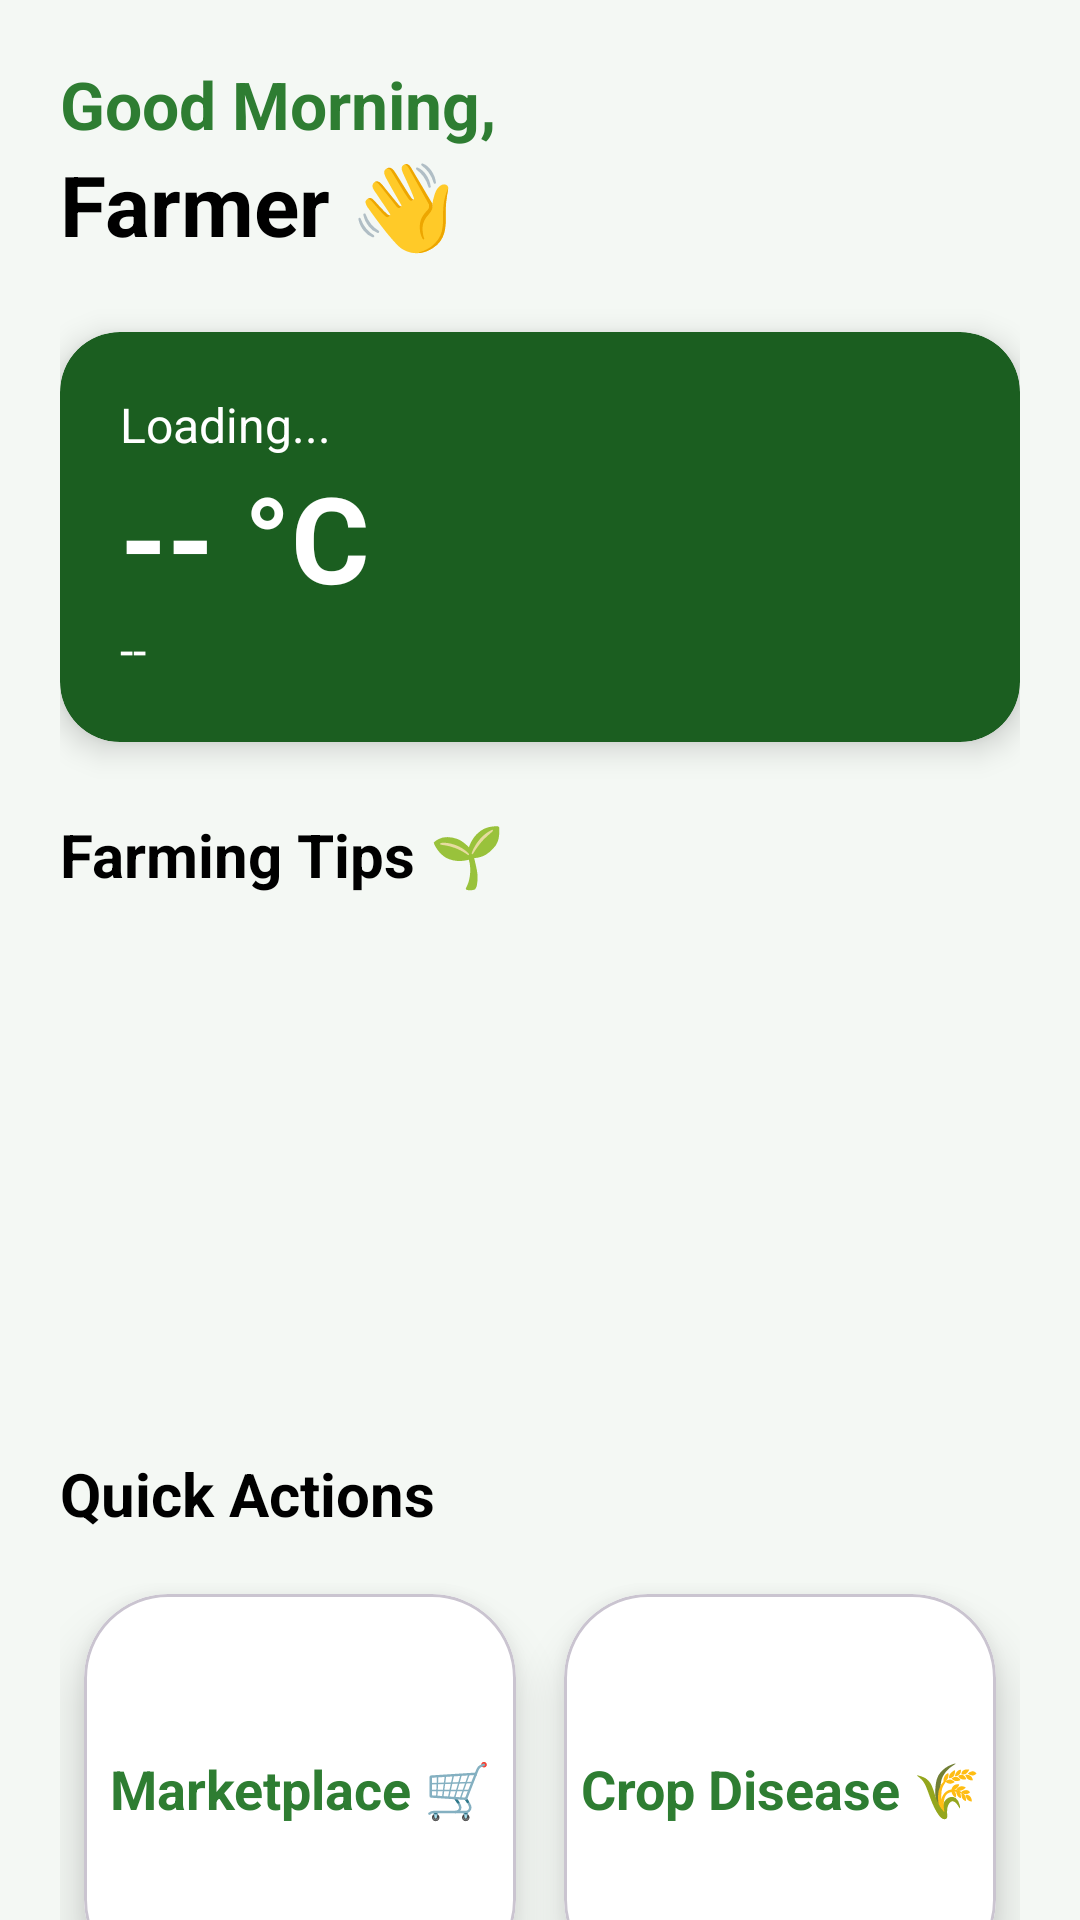

Layout XML and referenced resources for this Android screen:
<!-- AndroidManifest.xml: application theme Theme.KisanMitra -->
<!-- res/layout/fragment_home.xml -->
<?xml version="1.0" encoding="utf-8"?>
<androidx.core.widget.NestedScrollView
    xmlns:android="http://schemas.android.com/apk/res/android"
    xmlns:app="http://schemas.android.com/apk/res-auto"
    android:layout_width="match_parent"
    android:layout_height="match_parent"
    android:background="@color/soft_background">

    <LinearLayout
        android:layout_width="match_parent"
        android:layout_height="wrap_content"
        android:orientation="vertical"
        android:padding="20dp">

        
        <TextView
            android:id="@+id/tvGreeting"
            android:layout_width="wrap_content"
            android:layout_height="wrap_content"
            android:text="Good Morning,"
            android:textSize="22sp"
            android:textStyle="bold"
            android:textColor="@color/agri_green"/>

        <TextView
            android:id="@+id/tvUsername"
            android:layout_width="wrap_content"
            android:layout_height="wrap_content"
            android:text="Farmer 👋"
            android:textSize="28sp"
            android:textStyle="bold"
            android:textColor="@color/black"
            android:layout_marginBottom="24dp"/>

        
        <com.google.android.material.card.MaterialCardView
            android:id="@+id/weatherCard"
            android:layout_width="match_parent"
            android:layout_height="wrap_content"
            android:layout_marginBottom="24dp"
            app:cardCornerRadius="20dp"
            app:cardElevation="6dp"
            app:cardBackgroundColor="@color/agri_green_dark"
            app:strokeWidth="0dp">

            <RelativeLayout
                android:layout_width="match_parent"
                android:layout_height="wrap_content"
                android:padding="20dp">

                
                <ImageView
                    android:id="@+id/btnRefreshWeather"
                    android:layout_width="28dp"
                    android:layout_height="28dp"
                    android:layout_alignParentEnd="true"
                    android:src="@drawable/ic_refresh"
                    app:tint="@color/white"
                    android:clickable="true"
                    android:focusable="true"
                    android:background="?attr/selectableItemBackgroundBorderless"/>

                
                <TextView
                    android:id="@+id/tvLocation"
                    android:layout_width="wrap_content"
                    android:layout_height="wrap_content"
                    android:text="Loading..."
                    android:textColor="@color/white"
                    android:textSize="16sp"/>

                
                <TextView
                    android:id="@+id/tvTemperature"
                    android:layout_width="wrap_content"
                    android:layout_height="wrap_content"
                    android:layout_below="@id/tvLocation"
                    android:text="-- °C"
                    android:textColor="@color/white"
                    android:textSize="40sp"
                    android:textStyle="bold"/>

                
                <TextView
                    android:id="@+id/tvWeatherDesc"
                    android:layout_width="wrap_content"
                    android:layout_height="wrap_content"
                    android:layout_below="@id/tvTemperature"
                    android:text="--"
                    android:textColor="@color/white"
                    android:textSize="16sp"/>

            </RelativeLayout>

        </com.google.android.material.card.MaterialCardView>

        
        <TextView
            android:layout_width="wrap_content"
            android:layout_height="wrap_content"
            android:text="Farming Tips 🌱"
            android:textSize="20sp"
            android:textStyle="bold"
            android:textColor="@color/black"
            android:layout_marginBottom="12dp"/>

        
        <androidx.viewpager2.widget.ViewPager2
            android:id="@+id/tipsViewPager"
            android:layout_width="match_parent"
            android:layout_height="150dp"
            android:layout_marginBottom="24dp"/>

        
        <TextView
            android:layout_width="wrap_content"
            android:layout_height="wrap_content"
            android:text="Quick Actions"
            android:textSize="20sp"
            android:textStyle="bold"
            android:textColor="@color/black"
            android:layout_marginBottom="12dp"/>

        <GridLayout
            android:layout_width="match_parent"
            android:layout_height="wrap_content"
            android:columnCount="2"
            android:rowCount="2"
            android:useDefaultMargins="true">

            <com.google.android.material.card.MaterialCardView
                android:id="@+id/btnMarketplace"
                android:layout_width="0dp"
                android:layout_height="130dp"
                android:layout_columnWeight="1"
                android:layout_margin="8dp"
                app:cardCornerRadius="28dp"
                app:cardElevation="10dp"
                app:cardBackgroundColor="@color/white">

                <TextView
                    android:layout_width="match_parent"
                    android:layout_height="match_parent"
                    android:gravity="center"
                    android:text="Marketplace 🛒"
                    android:textStyle="bold"
                    android:textSize="18sp"
                    android:textColor="@color/agri_green"/>
            </com.google.android.material.card.MaterialCardView>

            <com.google.android.material.card.MaterialCardView
                android:id="@+id/btnDisease"
                android:layout_width="0dp"
                android:layout_height="130dp"
                android:layout_columnWeight="1"
                android:layout_margin="8dp"
                app:cardCornerRadius="28dp"
                app:cardElevation="10dp"
                app:cardBackgroundColor="@color/white">

                <TextView
                    android:layout_width="match_parent"
                    android:layout_height="match_parent"
                    android:gravity="center"
                    android:text="Crop Disease 🌾"
                    android:textStyle="bold"
                    android:textSize="18sp"
                    android:textColor="@color/agri_green"/>
            </com.google.android.material.card.MaterialCardView>

        </GridLayout>

    </LinearLayout>

</androidx.core.widget.NestedScrollView>
<!-- resources referenced by this layout -->
<resources>
  <color name="agri_green">#2E7D32</color>
  <color name="agri_green_dark">#1B5E20</color>
  <color name="black">#FF000000</color>
  <color name="soft_background">#F4F8F4</color>
  <color name="white">#FFFFFF</color>
  <style name="Theme.KisanMitra" parent="Base.Theme.KisanMitra" />
  <style name="Base.Theme.KisanMitra" parent="Theme.Material3.Light.NoActionBar">
  
          
          <item name="colorPrimary">@color/agri_green</item>
          <item name="colorOnPrimary">@color/white</item>
  
          
          <item name="colorSecondary">@color/agri_green_dark</item>
          <item name="colorOnSecondary">@color/white</item>
  
          
          <item name="android:colorBackground">@color/agri_light_bg</item>
  
          
          <item name="android:statusBarColor">@color/agri_green_dark</item>
          <item name="android:windowLightStatusBar">false</item>
  
          
          <item name="android:forceDarkAllowed">false</item>
  
      </style>
  <color name="agri_light_bg">#E8F5E9</color>
</resources>
